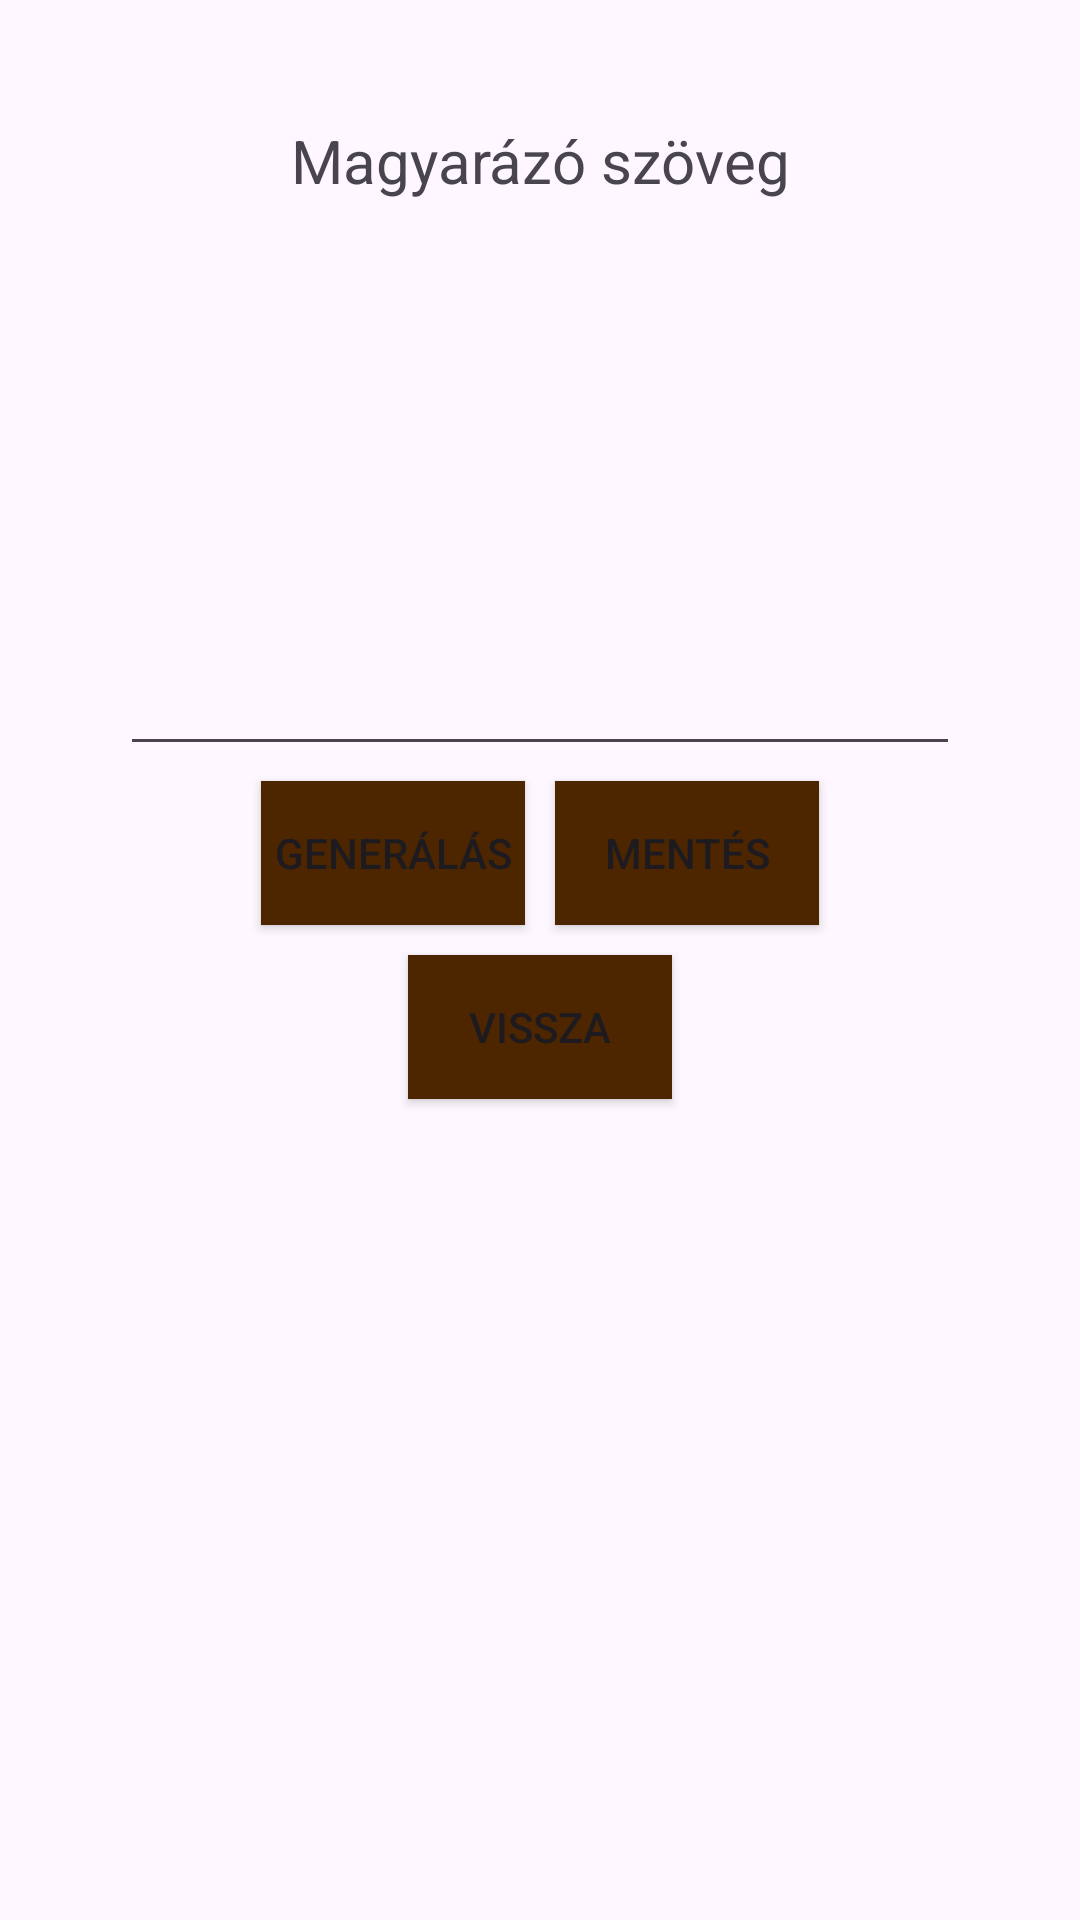

Reconstruct the res/layout file that produces this screen, plus the resources it refers to.
<!-- AndroidManifest.xml: application theme Theme.Tudastenger -->
<!-- res/layout/popup_add_explanation.xml -->
<?xml version="1.0" encoding="utf-8"?>
<androidx.constraintlayout.widget.ConstraintLayout xmlns:android="http://schemas.android.com/apk/res/android"
    xmlns:tools="http://schemas.android.com/tools"
    android:layout_width="match_parent"
    android:layout_height="wrap_content"
    android:background="@drawable/custom_shape_rounded_rectangle"
    android:orientation="vertical"
    android:padding="40dp"
    android:gravity="center"
    xmlns:app="http://schemas.android.com/apk/res-auto">

    <TextView
        android:id="@+id/explanationTextView"
        android:layout_width="wrap_content"
        android:layout_height="wrap_content"
        android:text="Magyarázó szöveg"
        android:textSize="20sp"
        app:layout_constraintEnd_toEndOf="parent"
        app:layout_constraintStart_toStartOf="parent"
        app:layout_constraintTop_toTopOf="parent" />

    <EditText
        android:id="@+id/editExplanationTextMultiLine"
        android:layout_width="wrap_content"
        android:layout_height="wrap_content"
        android:ems="100"
        android:gravity="start|top"
        android:lines="8"
        android:inputType="textMultiLine"
        app:layout_constraintEnd_toEndOf="parent"
        app:layout_constraintStart_toStartOf="parent"
        app:layout_constraintTop_toBottomOf="@+id/explanationTextView" />

    <LinearLayout
        android:id="@+id/explanationButtonLinearLayout"
        android:layout_width="match_parent"
        android:layout_height="wrap_content"
        android:orientation="horizontal"
        android:gravity="center"
        app:layout_constraintTop_toBottomOf="@+id/editExplanationTextMultiLine">

        <Button
            android:id="@+id/generateTextButton"
            android:layout_width="wrap_content"
            android:layout_height="wrap_content"
            android:layout_gravity="center"
            android:background="@drawable/custom_shape_rectangle_button"
            android:text="Generálás"
            android:layout_margin="5dp"/>

        <Button
            android:id="@+id/saveExplanationText"
            android:layout_width="wrap_content"
            android:layout_height="wrap_content"
            android:layout_gravity="center"
            android:background="@drawable/custom_shape_rectangle_button"
            android:text="Mentés"
            android:layout_margin="5dp"/>


    </LinearLayout>

    <Button
        android:id="@+id/popUpCloseButton"
        android:layout_width="wrap_content"
        android:layout_height="wrap_content"
        android:layout_gravity="center"
        android:background="@drawable/custom_shape_rectangle_button"
        android:text="Vissza"
        android:layout_margin="5dp"
        app:layout_constraintEnd_toEndOf="parent"
        app:layout_constraintStart_toStartOf="parent"
        app:layout_constraintTop_toBottomOf="@+id/explanationButtonLinearLayout"/>




</androidx.constraintlayout.widget.ConstraintLayout>
<!-- resources referenced by this layout -->
<resources>
  <!-- drawable custom_shape_rectangle_button (drawable) -->
  <?xml version="1.0" encoding="utf-8"?>
  <shape xmlns:android="http://schemas.android.com/apk/res/android"
      android:shape="rectangle">
      <solid android:color="@color/browne" />
      <corners android:radius="0dp" />
  </shape>
  <style name="Theme.Tudastenger" parent="Base.Theme.Tudastenger" />
  <color name="browne">#4d2600</color>
  <style name="Base.Theme.Tudastenger" parent="Theme.Material3.DayNight.NoActionBar">
          
         <item name="colorPrimary">@color/browne</item>
      </style>
</resources>
